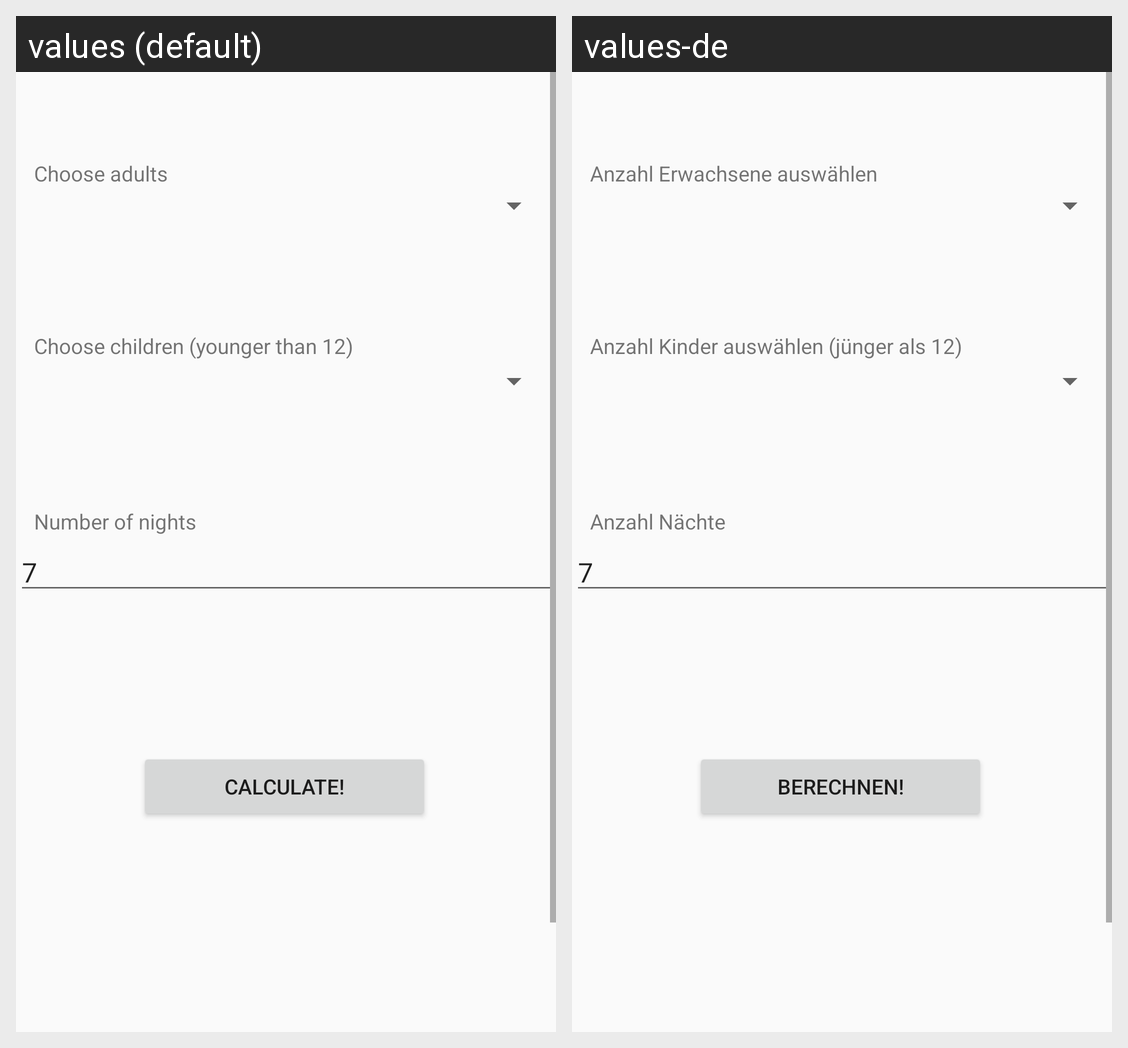

Translations of the strings shown on this Android screen, per locale in the grid:
Android screen res/layout/activity_calc.xml rendered under 2 locales, left to right: values (default), values-de. Device: Nexus 5 (rendered at 1080×1920; each locale shown at half size, 540×960, under a caption strip naming it); theme AppTheme.
Strings drawn on this screen, with the default value and each locale's value (text and hints the layout hard-codes, and strings that could not be matched under every locale, appear in the picture but are not listed):

calc_heada
  values: Choose adults
  values-de: Anzahl Erwachsene auswählen

calc_headc
  values: Choose children (younger than 12)
  values-de: Anzahl Kinder auswählen (jünger als 12)

calc_headn
  values: Number of nights
  values-de: Anzahl Nächte

calc_button
  values: Calculate!
  values-de: Berechnen!
